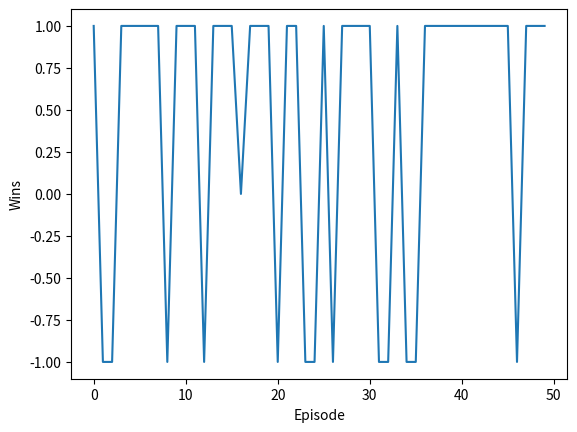

The script that saved this image:
import numpy as np
import random
import matplotlib.pyplot as plt

class ConnectFour:
    def __init__(self, rows=6, columns=7):
        self.rows = rows
        self.columns = columns
        self.board = np.zeros((rows, columns))

    def reset(self):
        self.board = np.zeros((self.rows, self.columns))
        return self.board

    def is_valid_move(self, action):
        return self.board[0, action] == 0

    def get_valid_moves(self):
        return [c for c in range(self.columns) if self.is_valid_move(c)]

    def step(self, action, player):
        if not self.is_valid_move(action):
            return self.board, -1, True  # invalid move
        for r in range(self.rows - 1, -1, -1):
            if self.board[r, action] == 0:
                self.board[r, action] = player
                break
        win = self.check_win(player)
        done = win or len(self.get_valid_moves()) == 0
        reward = 1 if win else 0
        return self.board, reward, done

    def check_win(self, player):
        for r in range(self.rows):
            for c in range(self.columns - 3):
                if self.board[r, c] == self.board[r, c+1] == self.board[r, c+2] == self.board[r, c+3] == player:
                    return True
        for r in range(self.rows - 3):
            for c in range(self.columns):
                if self.board[r, c] == self.board[r+1, c] == self.board[r+2, c] == self.board[r+3, c] == player:
                    return True
        for r in range(self.rows - 3):
            for c in range(self.columns - 3):
                if self.board[r, c] == self.board[r+1, c+1] == self.board[r+2, c+2] == self.board[r+3, c+3] == player:
                    return True
        for r in range(3, self.rows):
            for c in range(self.columns - 3):
                if self.board[r, c] == self.board[r-1, c+1] == self.board[r-2, c+2] == self.board[r-3, c+3] == player:
                    return True
        return False
    def render(self):
        print("  ".join(map(str, range(self.columns))))
        print("\n".join(["  ".join(map(str, row)) for row in self.board.astype(int)]))
        print()

class QLearningAgent:
    def __init__(self, actions, alpha=0.5, gamma=0.9, epsilon=0.1):
        self.alpha = alpha
        self.gamma = gamma
        self.epsilon = epsilon
        self.actions = actions
        self.q_table = {}  # state-action pairs

    def get_action(self, state):
        state = tuple(state.flatten())
        if random.uniform(0, 1) < self.epsilon or state not in self.q_table:
            return random.choice(self.actions)  # explore
        else:
            return np.argmax(self.q_table[state])  # exploit

    def update_q_table(self, state, action, reward, next_state):
        state = tuple(state.flatten())
        next_state = tuple(next_state.flatten())
        if state not in self.q_table:
            self.q_table[state] = np.zeros(len(self.actions))

        if next_state not in self.q_table:
            self.q_table[next_state] = np.zeros(len(self.actions))

        old_value = self.q_table[state][action]
        next_max = np.max(self.q_table[next_state])

        new_value = (1 - self.alpha) * old_value + self.alpha * (reward + self.gamma * next_max)
        self.q_table[state][action] = new_value

def train_agent(agent, game, episodes):
    wins = []  # List to store the number of wins
    for episode in range(episodes):
        state = game.reset()
        done = False
        while not done:
            action = agent.get_action(state)
            next_state, reward, done = game.step(action, 1)
            if not done:  # if game is not finished, opponent makes a move
                next_state, _, done = game.step(random.choice(game.get_valid_moves()), -1)
            agent.update_q_table(state, action, reward, next_state)
            state = next_state
        wins.append(reward)  # Store the result of the game
        if (episode + 1) % 100 == 0:
            print(f"Episode: {episode + 1}, Q-table size: {len(agent.q_table)}")
    return wins

def simulate_game(agent1, agent2, game):
    state = game.reset()
    game.render()
    done = False
    winner = None
    while not done:
        action1 = agent1.get_action(state)
        _, _, done = game.step(action1, 1)
        game.render()
        if done:
            winner = 'Agent 1'
            break
        action2 = agent2.get_action(state)
        _, _, done = game.step(action2, 2)
        game.render()
        if done:
            winner = 'Agent 2'
    print(f"The winner is: {winner}")
    return game.board

game = ConnectFour()

agent = QLearningAgent(actions=list(range(game.columns)))
game = ConnectFour()
results = train_agent(agent, game, 50)

agent1 = QLearningAgent(game.get_valid_moves())
agent2 = QLearningAgent(game.get_valid_moves())

train_agent(agent1, game, 50)
train_agent(agent2, game, 50)

simulate_game(agent1, agent2, game)

plt.plot(results)
plt.xlabel('Episode')
plt.ylabel('Wins')
plt.show()